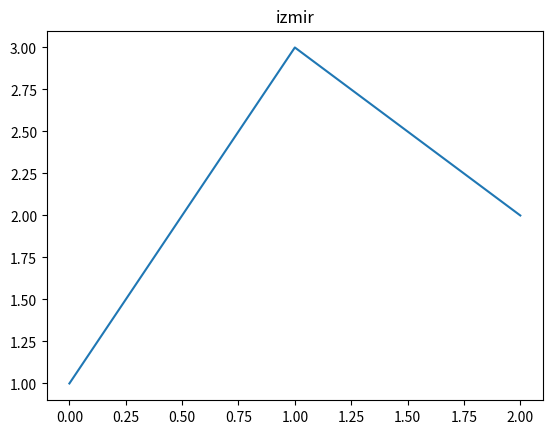
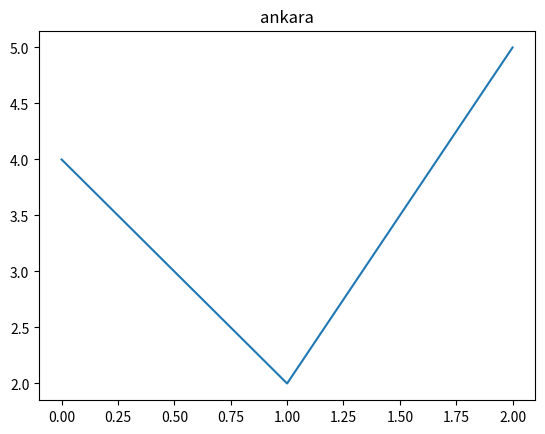
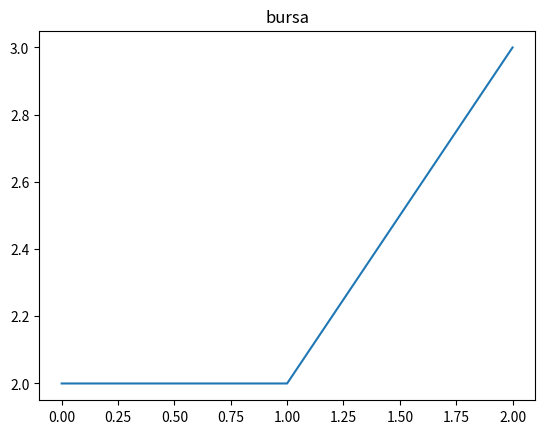

These charts were generated, in order, by the following Python code:
import matplotlib.pyplot as plt


def save_all(series):
    saved = 0
    for name, values in series.items():
        fig, ax = plt.subplots()
        ax.plot(values)
        ax.set_title(name)
        fig.savefig(f"{name}.png")
        plt.close(fig)
        saved += 1
    return [saved, len(plt.get_fignums())]

print(save_all({"izmir": [1, 3, 2], "ankara": [4, 2, 5], "bursa": [2, 2, 3]}))
